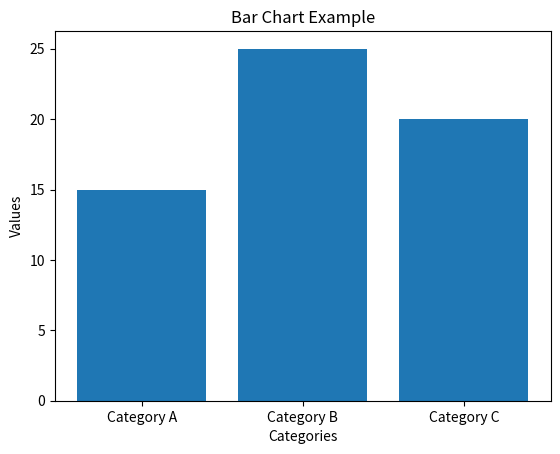

Generate this figure with matplotlib:
import matplotlib.pyplot as plt

# Sample data
categories = ['Category A', 'Category B', 'Category C']
values = [15, 25, 20]

# Creating bar chart
plt.bar(categories, values)

# Adding labels and title
plt.xlabel('Categories')
plt.ylabel('Values')
plt.title('Bar Chart Example')

# Display the chart
plt.show()
